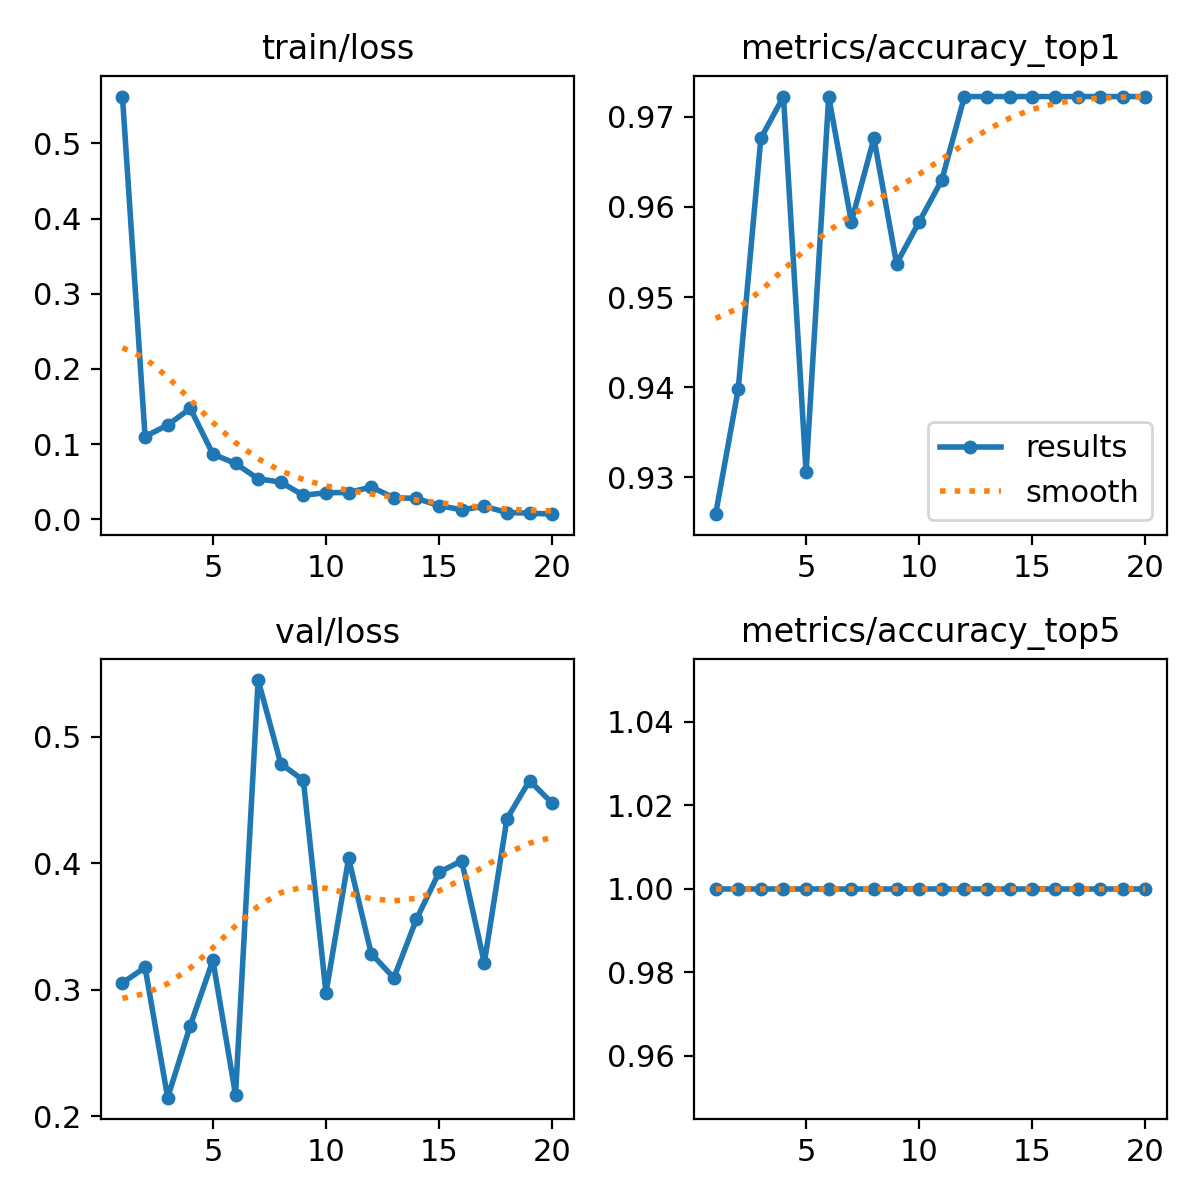

Source data for this figure (header and first rows):
epoch, time, train/loss, metrics/accuracy_top1, metrics/accuracy_top5, val/loss, lr/pg0, lr/pg1, lr/pg2
1, 15.86, 0.5623, 0.9259, 1, 0.3054, 0.0004697, 0.0004697, 0.0004697
2, 26.47, 0.11, 0.9398, 1, 0.3177, 0.0008992, 0.0008992, 0.0008992
3, 35.07, 0.1252, 0.9676, 1, 0.2147, 0.001282, 0.001282, 0.001282
4, 43.74, 0.1474, 0.9722, 1, 0.2717, 0.001217, 0.001217, 0.001217
5, 52.63, 0.08656, 0.9306, 1, 0.3234, 0.001146, 0.001146, 0.001146
6, 61.48, 0.07415, 0.9722, 1, 0.2169, 0.001075, 0.001075, 0.001075
7, 70.73, 0.05369, 0.9583, 1, 0.5449, 0.001005, 0.001005, 0.001005
8, 79.91, 0.04928, 0.9676, 1, 0.4788, 0.0009339, 0.0009339, 0.0009339
9, 89.76, 0.03174, 0.9537, 1, 0.4656, 0.0008631, 0.0008631, 0.0008631
10, 100.1, 0.03525, 0.9583, 1, 0.2977, 0.0007924, 0.0007924, 0.0007924
11, 179.7, 0.03542, 0.963, 1, 0.4039, 0.0007216, 0.0007216, 0.0007216
12, 189.4, 0.04281, 0.9722, 1, 0.3287, 0.0006509, 0.0006509, 0.0006509
13, 199, 0.0285, 0.9722, 1, 0.3094, 0.0005802, 0.0005802, 0.0005802
14, 209.8, 0.02767, 0.9722, 1, 0.3558, 0.0005094, 0.0005094, 0.0005094
15, 219.6, 0.01793, 0.9722, 1, 0.3929, 0.0004387, 0.0004387, 0.0004387
16, 230, 0.0126, 0.9722, 1, 0.402, 0.000368, 0.000368, 0.000368
17, 240.7, 0.01708, 0.9722, 1, 0.3212, 0.0002972, 0.0002972, 0.0002972
18, 251.7, 0.0088, 0.9722, 1, 0.4352, 0.0002265, 0.0002265, 0.0002265
19, 263.1, 0.00805, 0.9722, 1, 0.4654, 0.0001558, 0.0001558, 0.0001558
20, 274.1, 0.00666, 0.9722, 1, 0.4476, 8.50255e-05, 8.50255e-05, 8.50255e-05
